Dataset: Dataset (GitHub, the-abood/AI-Powered-Self-Checkout-Systems-in-Retail-Environments). Classes: blue boost, pepsi, purple boost, quavers, red boost, tuna sandwich.

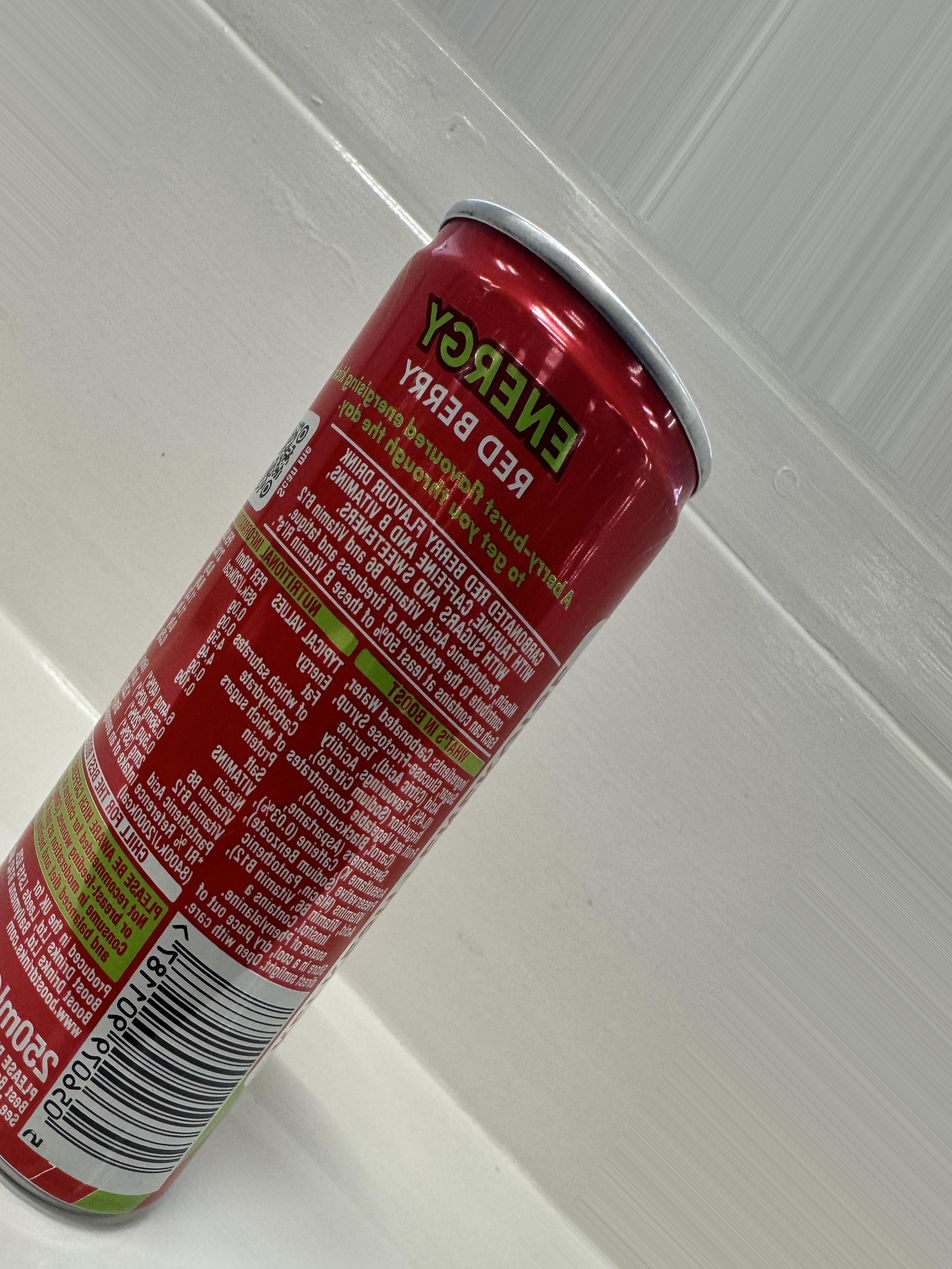
Label: red boost

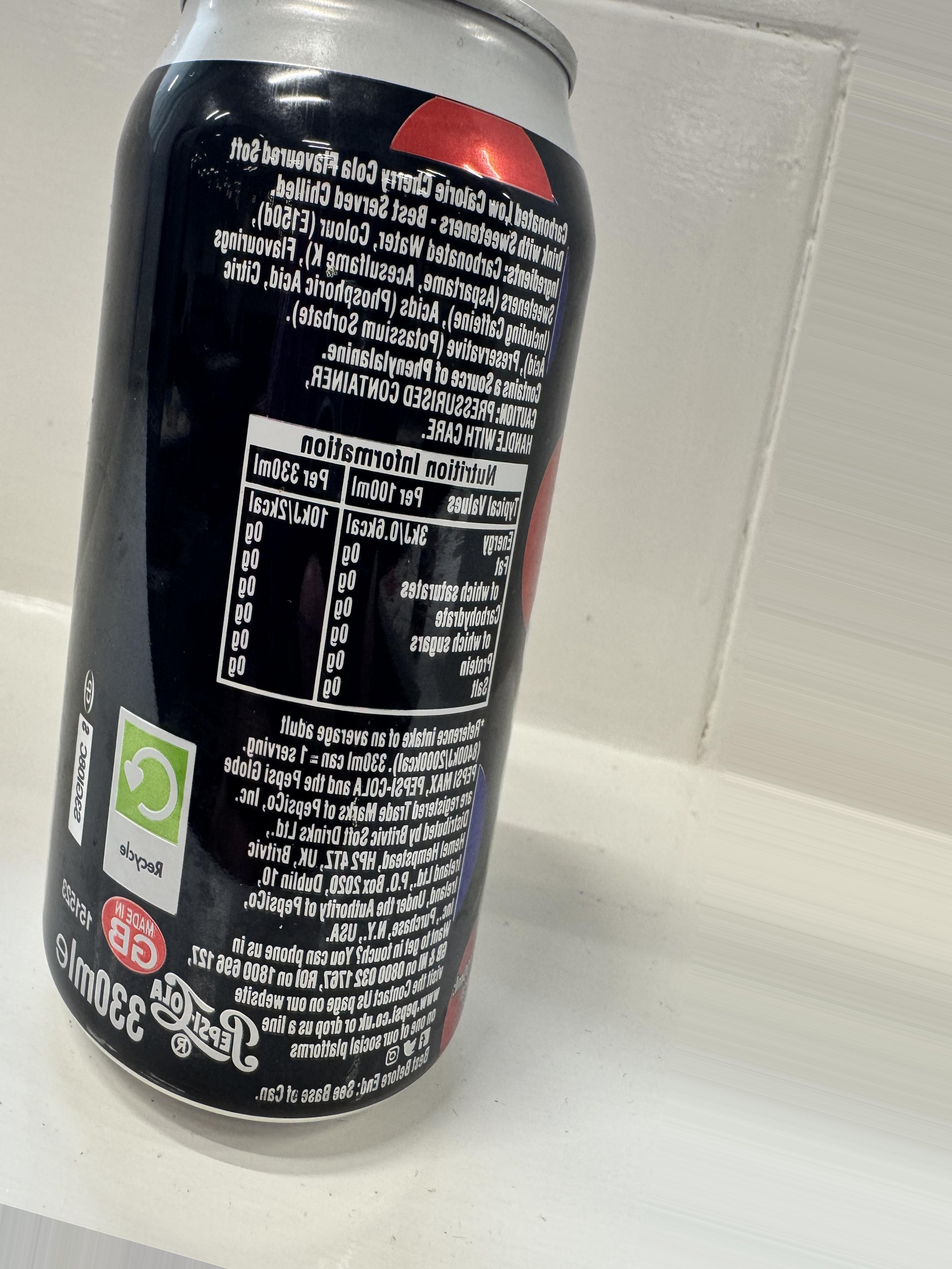
Label: pepsi

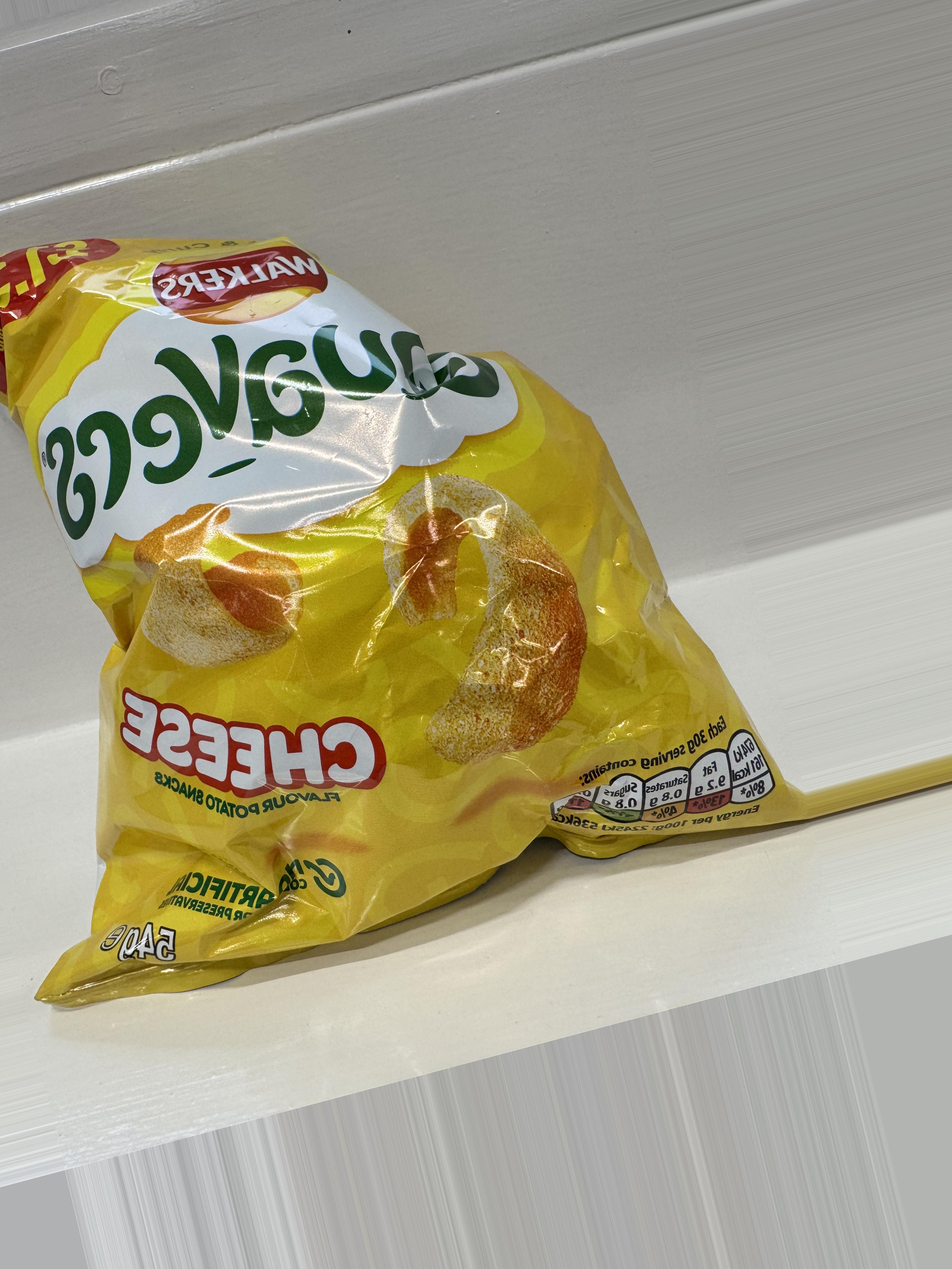
Label: quavers

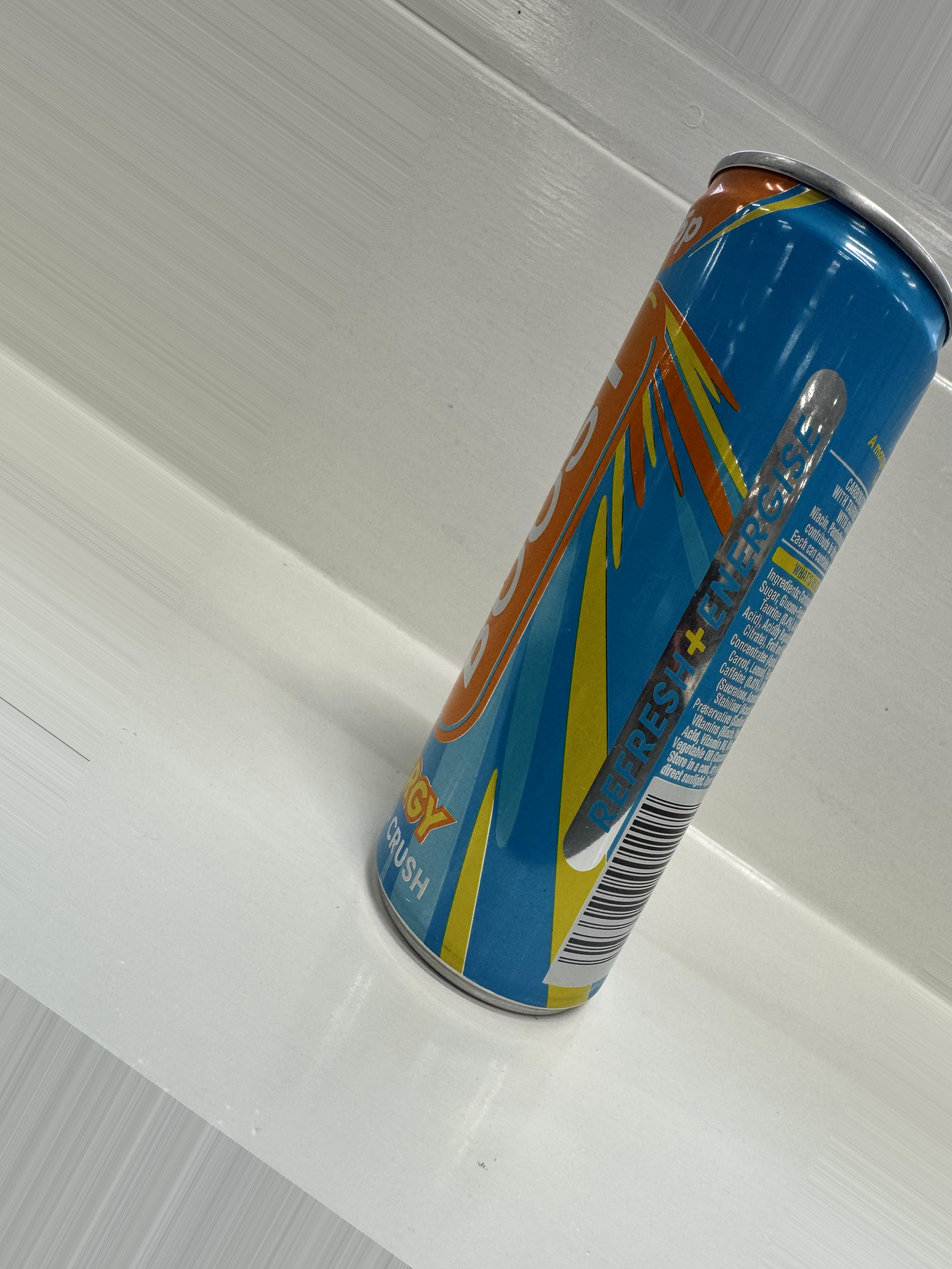
Label: blue boost

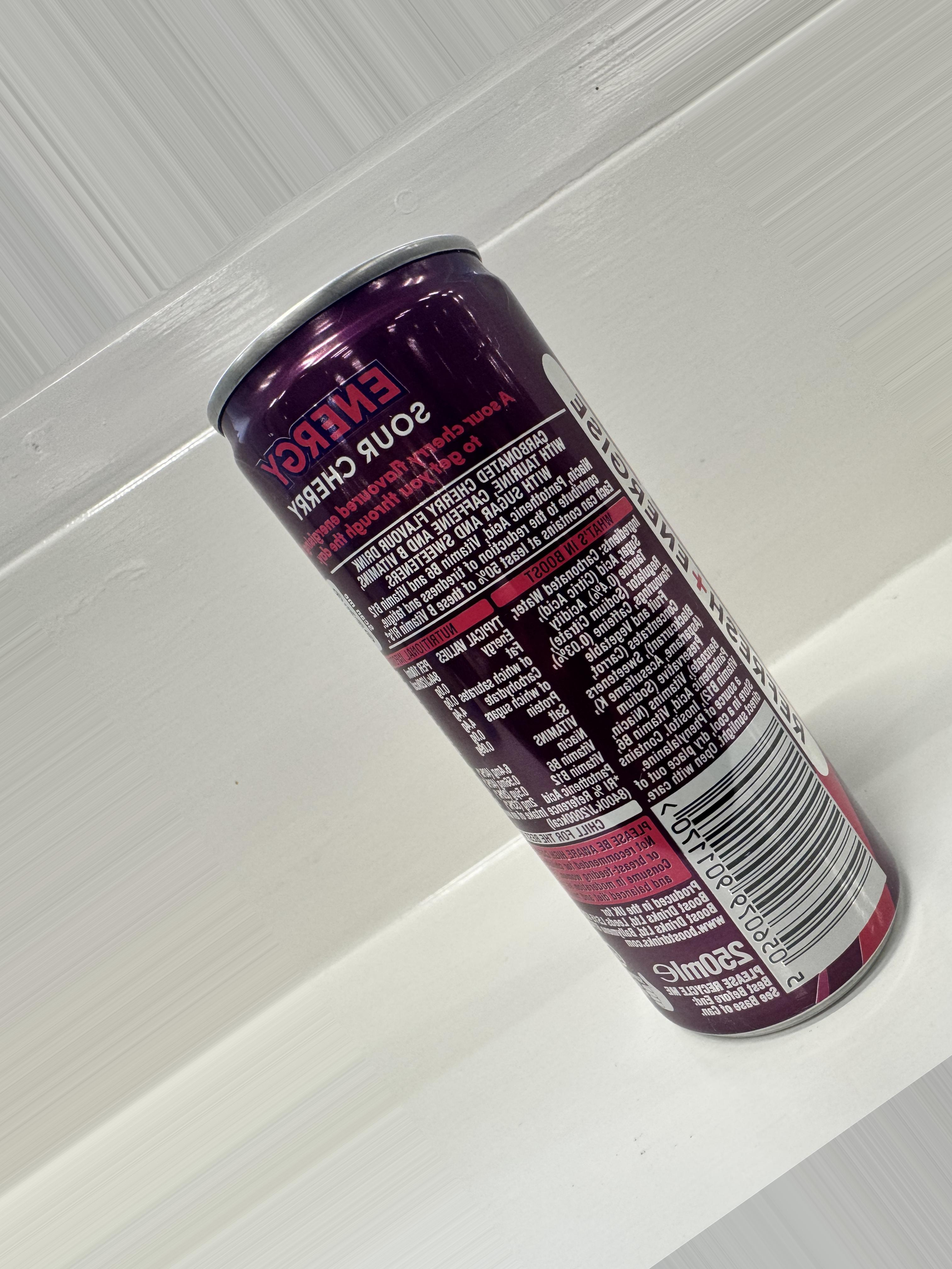
Label: purple boost

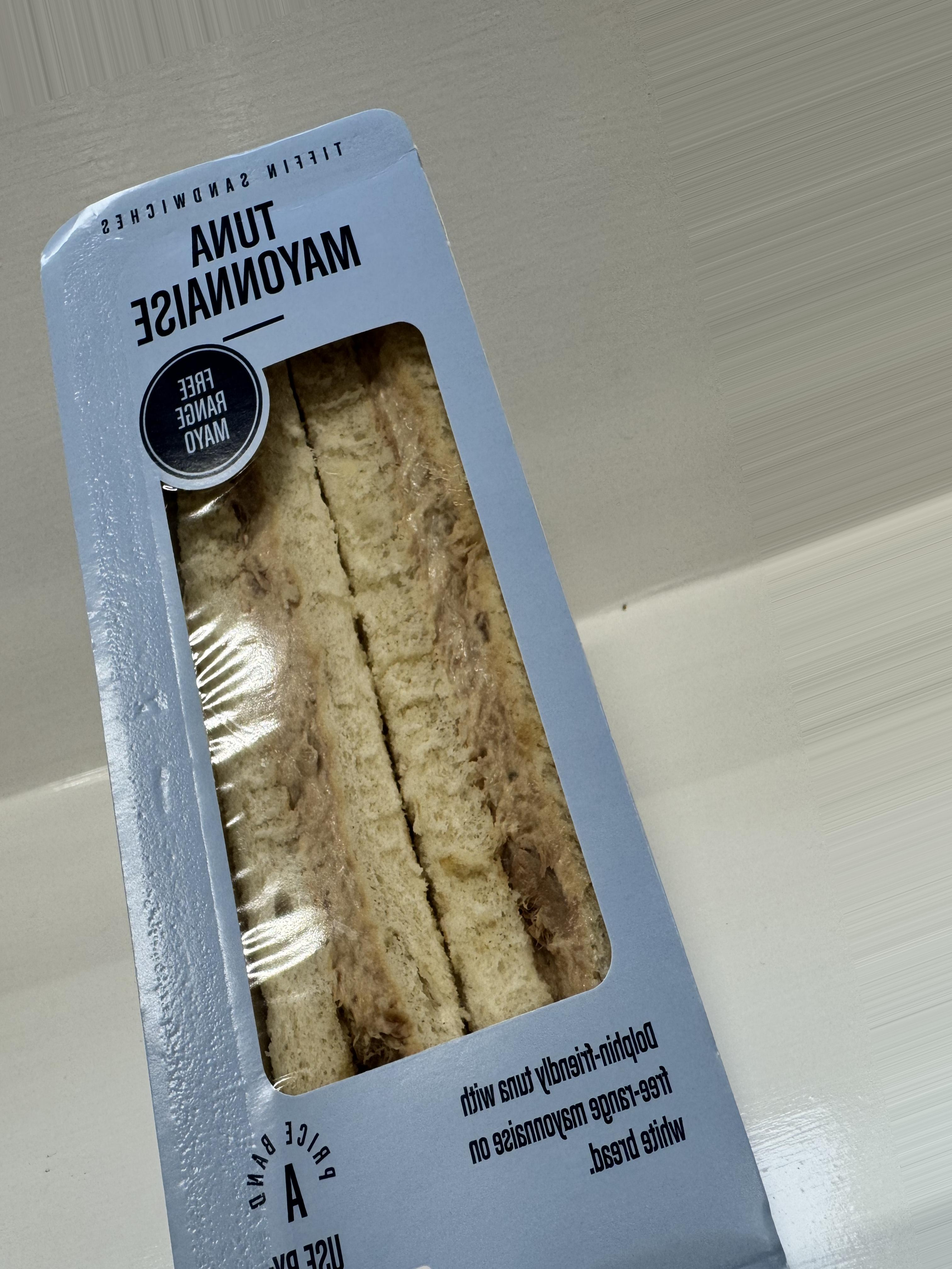
Label: tuna sandwich
